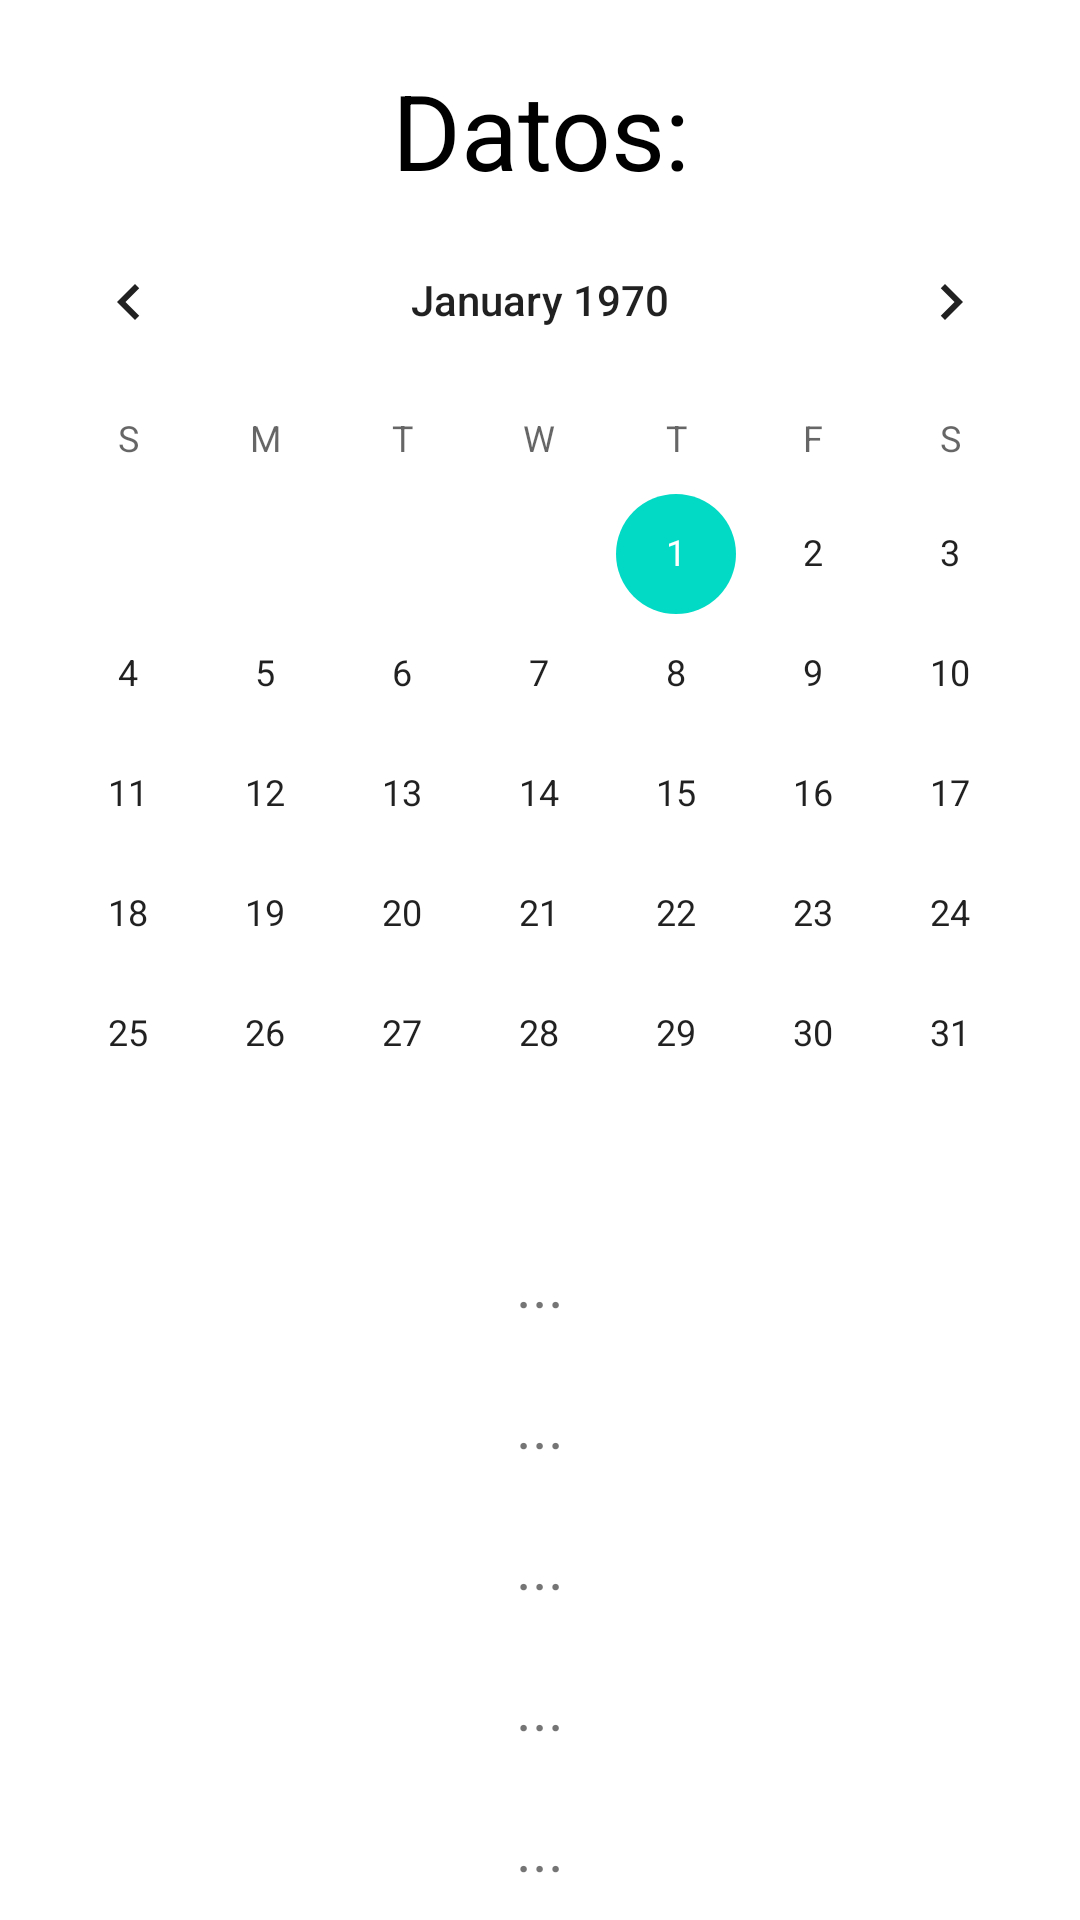

The Android layout XML behind this screen, and the referenced resources:
<!-- AndroidManifest.xml: application theme Theme.MyAppTipoAnio -->
<!-- res/layout/activity_ma_anio.xml -->
<?xml version="1.0" encoding="utf-8"?>
<LinearLayout xmlns:android="http://schemas.android.com/apk/res/android"
    xmlns:app="http://schemas.android.com/apk/res-auto"
    xmlns:tools="http://schemas.android.com/tools"
    android:layout_width="match_parent"
    android:layout_height="match_parent"
    android:orientation="vertical"
    tools:context=".MAAnio">

    <TextView
        android:layout_width="match_parent"
        android:layout_height="wrap_content"
        android:layout_marginTop="20sp"
        android:text="Datos:"
        android:gravity="center"
        android:textSize="35sp"
        android:textColor="@color/black"
        />
    <CalendarView
        android:layout_width="match_parent"
        android:layout_height="wrap_content"

        />
    <TextView
        android:id="@+id/txtAnioA"
        android:layout_width="match_parent"
        android:layout_height="wrap_content"
        android:text="..."
        android:layout_margin="10sp"
        android:textSize="20sp"
        android:gravity="center"
        />
    <TextView
        android:id="@+id/txtAnioB"
        android:layout_width="match_parent"
        android:layout_height="wrap_content"
        android:text="..."
        android:layout_margin="10sp"
        android:textSize="20sp"
        android:gravity="center"
        />
    <TextView
        android:id="@+id/txtMes"
        android:layout_width="match_parent"
        android:layout_height="wrap_content"
        android:text="..."
        android:layout_margin="10sp"
        android:textSize="20sp"
        android:gravity="center"
        />
    <TextView
        android:id="@+id/txtSemana"
        android:layout_width="match_parent"
        android:layout_height="wrap_content"
        android:text="..."
        android:layout_margin="10sp"
        android:textSize="20sp"
        android:gravity="center"
        />
    <TextView
        android:id="@+id/txtDia"
        android:layout_width="match_parent"
        android:layout_height="wrap_content"
        android:text="..."
        android:layout_margin="10sp"
        android:textSize="20sp"
        android:gravity="center"
        />



</LinearLayout>
<!-- resources referenced by this layout -->
<resources>
  <style name="Theme.MyAppTipoAnio" parent="Theme.MaterialComponents.DayNight.DarkActionBar">
          
          <item name="colorPrimary">@color/purple_500</item>
          <item name="colorPrimaryVariant">@color/purple_700</item>
          <item name="colorOnPrimary">@color/white</item>
          
          <item name="colorSecondary">@color/teal_200</item>
          <item name="colorSecondaryVariant">@color/teal_700</item>
          <item name="colorOnSecondary">@color/black</item>
          
          <item name="android:statusBarColor" tools:targetApi="l">?attr/colorPrimaryVariant</item>
          
      </style>
  <!-- not gathered from this repository: default colours our renderer supplied (Android Studio template values) -->
  <color name="purple_500">#FF6200EE</color>
  <color name="purple_700">#FF3700B3</color>
  <color name="teal_200">#FF03DAC5</color>
  <color name="teal_700">#FF018786</color>
  <color name="black">#FF000000</color>
  <color name="white">#FFFFFFFF</color>
</resources>
